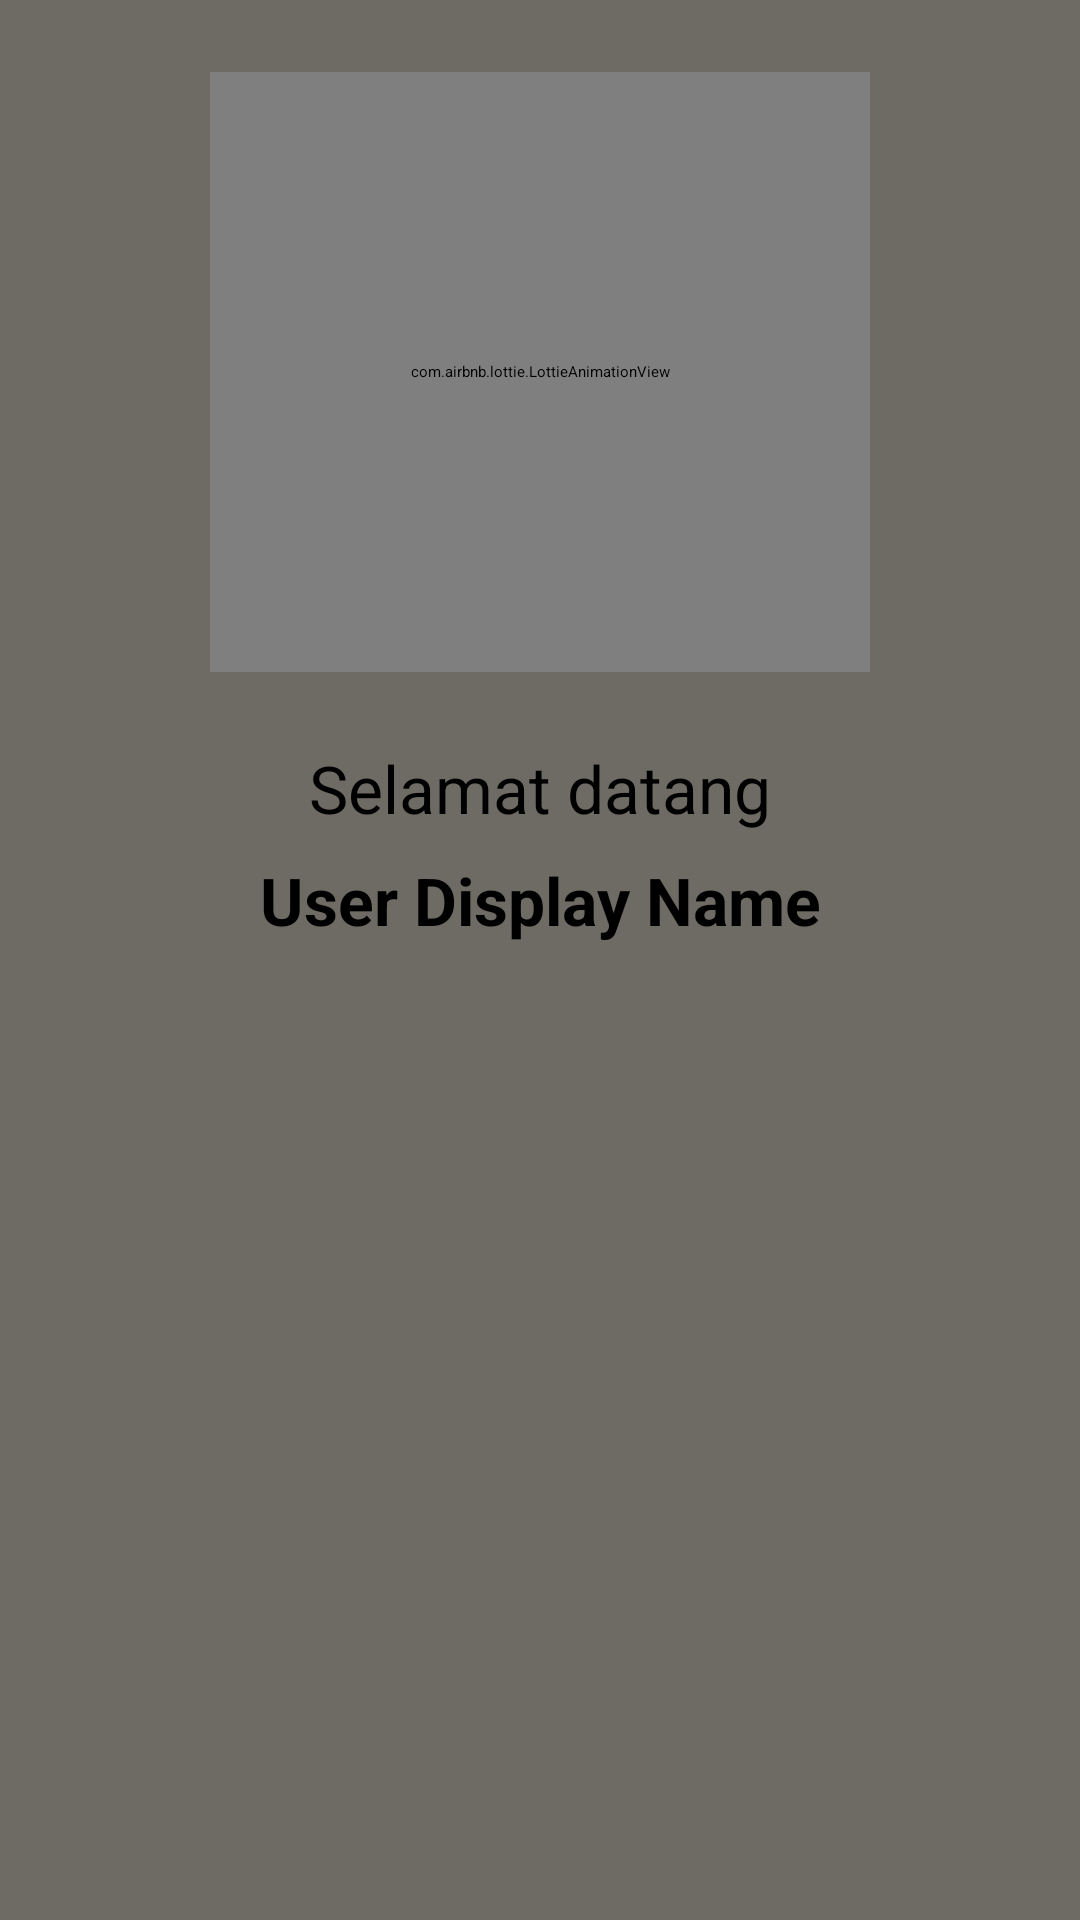

This screen was rendered from an Android layout file. Write that file and the resources it references.
<!-- AndroidManifest.xml: application theme Theme.MyFragment -->
<!-- res/layout/fragment_second.xml -->
<?xml version="1.0" encoding="utf-8"?>
<FrameLayout xmlns:android="http://schemas.android.com/apk/res/android"
    xmlns:tools="http://schemas.android.com/tools"
    xmlns:app="http://schemas.android.com/apk/res-auto"
    android:layout_width="match_parent"
    android:layout_height="match_parent"
    android:background="#6E6B64"
    tools:context=".fragment.SecondFragment">

    <androidx.constraintlayout.widget.ConstraintLayout
        android:layout_width="match_parent"
        android:layout_height="match_parent">

        <com.airbnb.lottie.LottieAnimationView
            android:id="@+id/imageView2"
            android:layout_width="220dp"
            android:layout_height="200dp"
            android:layout_marginStart="8dp"
            android:layout_marginLeft="8dp"
            android:layout_marginTop="24dp"
            android:layout_marginEnd="8dp"
            android:layout_marginRight="8dp"
            app:lottie_autoPlay="true"
            app:lottie_loop="true"
            app:lottie_rawRes="@raw/anime"
            app:layout_constraintEnd_toEndOf="parent"
            app:layout_constraintStart_toStartOf="parent"
            app:layout_constraintTop_toTopOf="parent" />

        <TextView
            android:id="@+id/textViewName"
            android:layout_width="0dp"
            android:layout_height="wrap_content"
            android:layout_marginStart="8dp"
            android:layout_marginTop="8dp"
            android:layout_marginEnd="8dp"
            android:gravity="center"
            android:hint="@string/user_display_name"
            android:textColor="@color/black"
            android:textSize="22sp"
            android:textStyle="bold"
            app:layout_constraintEnd_toEndOf="parent"
            app:layout_constraintHorizontal_bias="0.0"
            app:layout_constraintStart_toStartOf="parent"
            app:layout_constraintTop_toBottomOf="@+id/textView"
            tools:text="Haloo Dunia!" />

        <TextView
            android:id="@+id/textView"
            android:layout_width="0dp"
            android:layout_height="wrap_content"
            android:layout_marginTop="24dp"
            android:text="@string/welcome"
            android:textAlignment="center"
            android:textSize="22sp"
            app:layout_constraintEnd_toEndOf="parent"
            app:layout_constraintStart_toStartOf="parent"
            app:layout_constraintTop_toBottomOf="@+id/imageView2" />

    </androidx.constraintlayout.widget.ConstraintLayout>

</FrameLayout>
<!-- resources referenced by this layout -->
<resources>
  <string name="user_display_name">User Display Name</string>
  <string name="welcome">Selamat datang</string>
  <style name="Theme.MyFragment" parent="Theme.MaterialComponents.DayNight.NoActionBar">
          
          <item name="colorPrimary">@color/purple_200</item>
          <item name="colorPrimaryVariant">@color/purple_700</item>
          <item name="colorOnPrimary">@color/black</item>
          
          <item name="colorSecondary">@color/teal_200</item>
          <item name="colorSecondaryVariant">@color/teal_200</item>
          <item name="colorOnSecondary">@color/black</item>
          
          <item name="android:statusBarColor" tools:targetApi="l">?attr/colorPrimaryVariant</item>
          
      </style>
  <!-- not gathered from this repository: default colours our renderer supplied (Android Studio template values) -->
  <color name="purple_200">#FFBB86FC</color>
  <color name="purple_700">#FF3700B3</color>
  <color name="teal_200">#FF03DAC5</color>
  <color name="black">#FF000000</color>
</resources>
